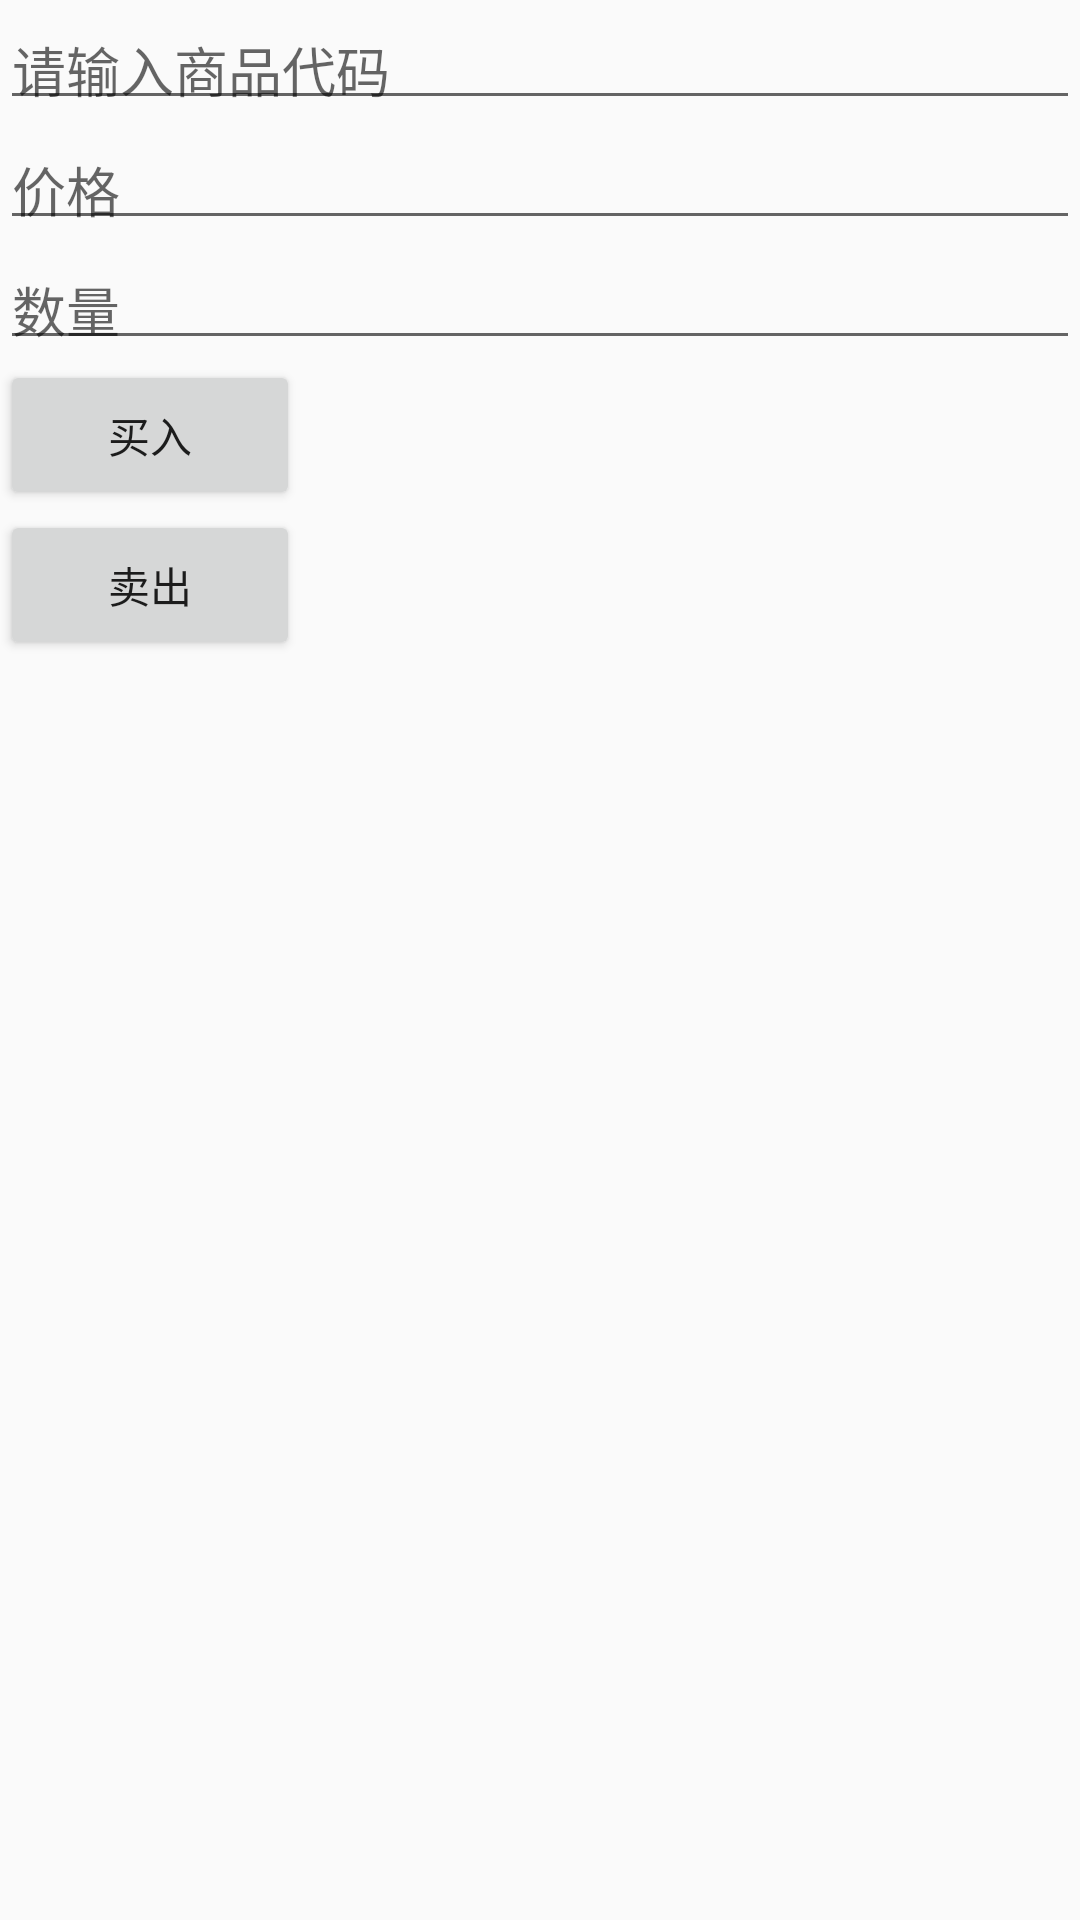

This screen was rendered from an Android layout file. Write that file and the resources it references.
<!-- AndroidManifest.xml: application theme MyMaterialTheme -->
<!-- res/layout/activity_ruweiguodan.xml -->
<?xml version="1.0" encoding="utf-8"?>
<LinearLayout xmlns:android="http://schemas.android.com/apk/res/android"
    android:layout_width="match_parent"
    android:layout_height="match_parent"
    android:orientation="vertical">
    <EditText
        android:id="@+id/commodityCode"
        android:layout_width="match_parent"
        android:layout_height="40dp"
        android:hint="请输入商品代码"
        />
    <EditText
        android:id="@+id/price"
        android:layout_width="match_parent"
        android:layout_height="40dp"
        android:hint="价格"/>
    <EditText
        android:id="@+id/count"
        android:layout_width="match_parent"
        android:layout_height="40dp"
        android:hint="数量"/>
    <Button
        android:layout_width="100dp"
        android:layout_height="50dp"
        android:text="买入"
        android:onClick="buy"/>
    <Button
        android:layout_width="100dp"
        android:layout_height="50dp"
        android:text="卖出"
        android:onClick="sell"/>
    <TextView
        android:id="@+id/display"
        android:layout_width="match_parent"
        android:layout_height="match_parent"/>
</LinearLayout>
<!-- resources referenced by this layout -->
<resources>
  <style name="MyMaterialTheme" parent="MyMaterialTheme.Base">
  
      </style>
  <style name="MyMaterialTheme.Base" parent="Theme.AppCompat.Light.DarkActionBar">
  
          <item name="windowActionBar">false</item>
          <item name="windowNoTitle">true</item>
          <item name="colorPrimary">@color/colorPrimary</item>
          <item name="colorPrimaryDark">@color/colorPrimaryDark</item>
          <item name="colorAccent">@color/colorAccent</item>
      </style>
  <color name="colorPrimary">#00B8D4</color>
  <color name="colorPrimaryDark">#80D8FF</color>
  <color name="colorAccent">#80D8FF</color>
</resources>
